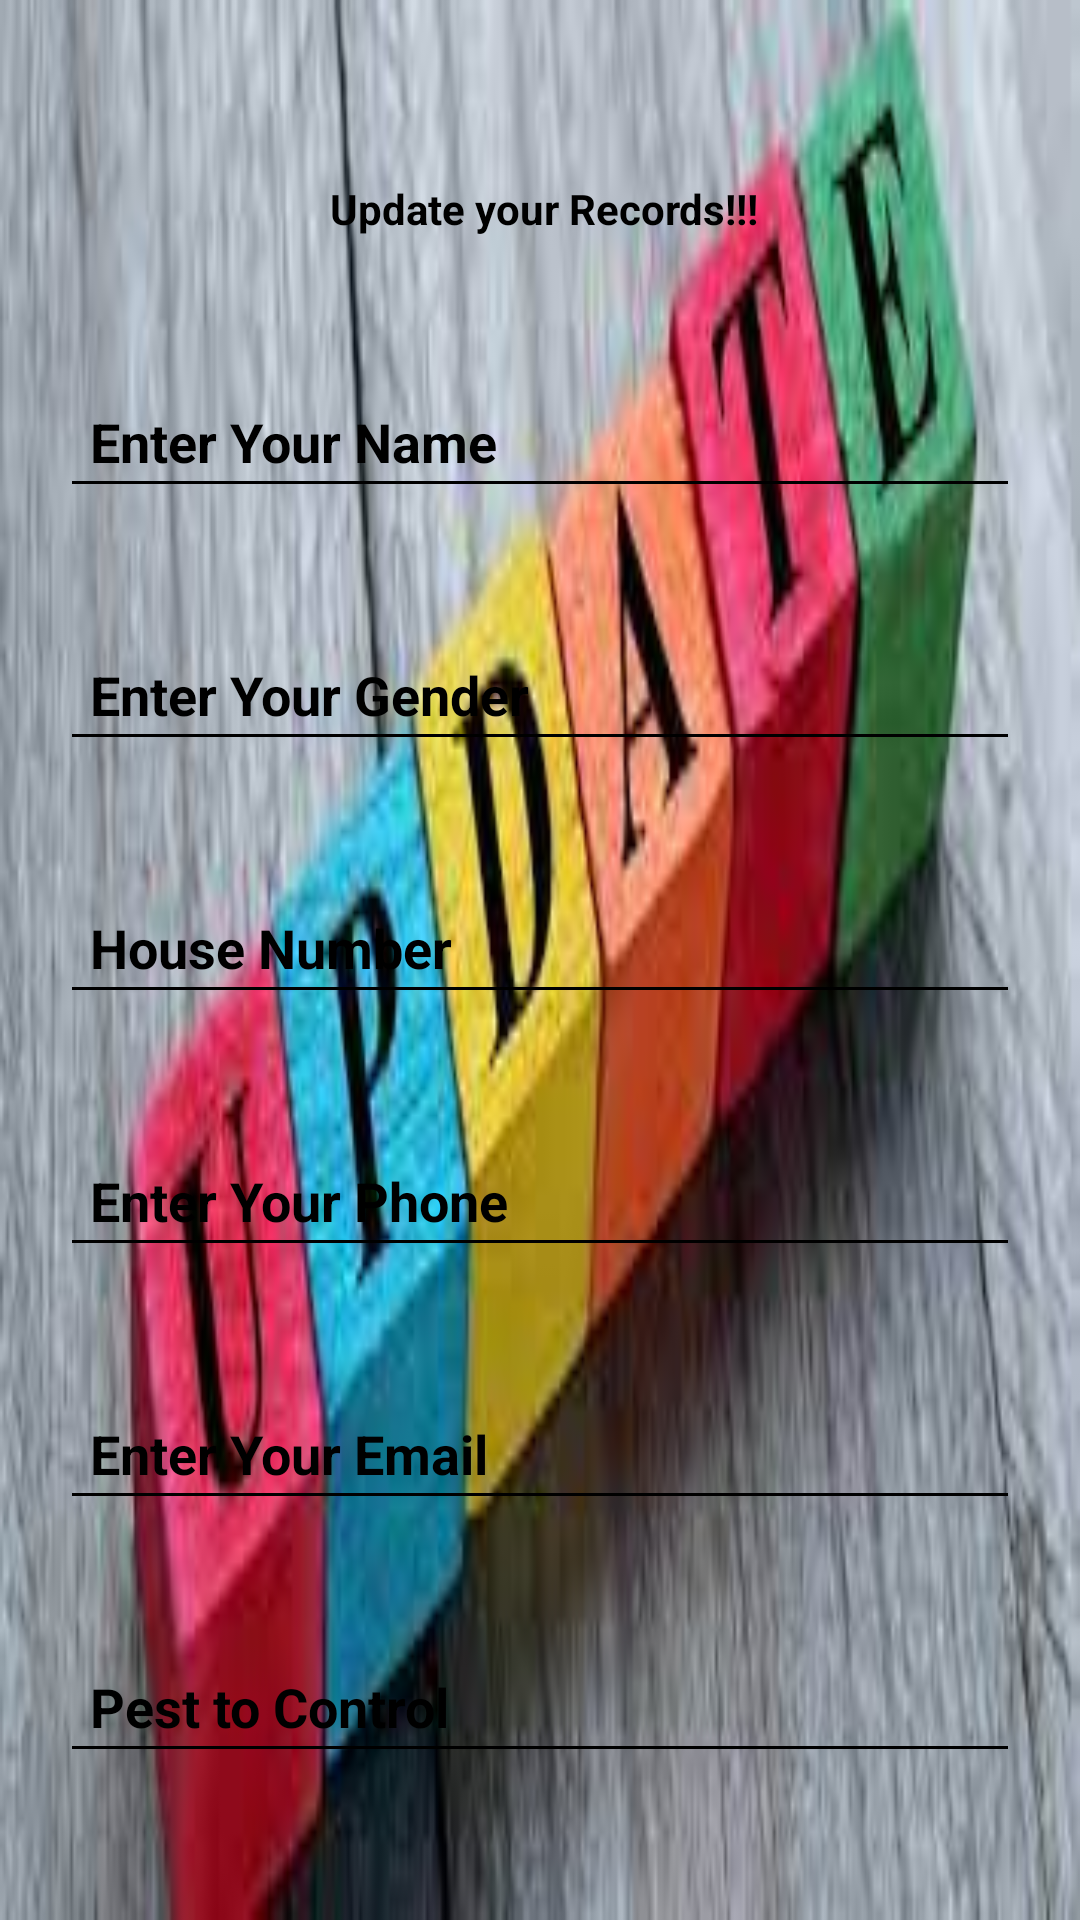

Here is an Android app screen rendered from its layout file. Give the layout XML and the strings, colors and styles it references.
<!-- AndroidManifest.xml: application theme Theme.Terminator -->
<!-- res/layout/update_dialog.xml -->
<?xml version="1.0" encoding="utf-8"?>
<LinearLayout
    xmlns:android="http://schemas.android.com/apk/res/android"
    android:layout_width="match_parent"
    android:layout_height="match_parent"
    android:orientation="vertical"
    android:background="@drawable/update"
    xmlns:tools="http://schemas.android.com/tools"
    >

    <LinearLayout
        android:id="@+id/linearupdate"
        android:layout_width="match_parent"
        android:layout_height="wrap_content"
        android:orientation="horizontal"
        android:weightSum="2">


        <ImageView
            android:id="@+id/imagelogo"
            android:layout_width="100dp"
            android:layout_height="100dp"
            android:layout_centerHorizontal="true"
            android:layout_marginTop="5dp"
            android:src="@drawable/droid2"

            />

        <TextView
            android:layout_width="wrap_content"
            android:layout_height="wrap_content"
            android:text="Update your Records!!!"
            android:textColor="#000"
            android:padding="10dp"
            android:layout_marginTop="50dp"
            android:textStyle="bold"
            android:id="@+id/textsample"
            />

    </LinearLayout>

    <EditText
        android:layout_width="match_parent"
        android:layout_height="wrap_content"
        android:backgroundTint="#000"
        android:hint="Enter Your Name"
        android:padding="10dp"
        android:textColor="#000"
        android:textColorHint="#000"
        android:textStyle="bold"
        android:layout_margin="20dp"
        android:layout_centerHorizontal="true"
        android:layout_marginTop="10dp"
        android:layout_marginLeft="20dp"
        android:layout_marginRight="20dp"
        android:id="@+id/UpdateName"
        />

    <EditText
        android:id="@+id/UpdateGender"
        android:layout_width="match_parent"
        android:layout_height="wrap_content"
        android:layout_centerHorizontal="true"
        android:layout_margin="20dp"
        android:layout_marginLeft="20dp"
        android:layout_marginTop="10dp"
        android:layout_marginRight="20dp"
        android:backgroundTint="#000"
        android:hint="Enter Your Gender"
        android:padding="10dp"
        android:textColor="#000"
        android:textColorHint="#000"
        android:textStyle="bold" />

    <EditText
        android:layout_width="match_parent"
        android:layout_height="wrap_content"
        android:backgroundTint="#000"
        android:hint="House Number"
        android:padding="10dp"
        android:textColor="#000"
        android:textColorHint="#000"
        android:textStyle="bold"
        android:layout_margin="20dp"
        android:layout_centerHorizontal="true"
        android:layout_marginTop="10dp"
        android:layout_marginLeft="20dp"
        android:layout_marginRight="20dp"
        android:id="@+id/UpdateHouse"
        />
    <EditText
        android:layout_width="match_parent"
        android:layout_height="wrap_content"
        android:backgroundTint="#000"
        android:hint="Enter Your Phone"
        android:padding="10dp"
        android:textColor="#000"
        android:textColorHint="#000"
        android:textStyle="bold"
        android:layout_margin="20dp"
        android:layout_centerHorizontal="true"
        android:layout_marginTop="10dp"
        android:layout_marginLeft="20dp"
        android:layout_marginRight="20dp"
        android:id="@+id/UpdatePhone"
        />
    <EditText
        android:layout_width="match_parent"
        android:layout_height="wrap_content"
        android:backgroundTint="#000"
        android:hint="Enter Your Email"
        android:padding="10dp"
        android:textColor="#000"
        android:textColorHint="#000"
        android:textStyle="bold"
        android:layout_margin="20dp"
        android:layout_centerHorizontal="true"
        android:layout_marginTop="10dp"
        android:layout_marginLeft="20dp"
        android:layout_marginRight="20dp"
        android:id="@+id/UpdateEmail"
        />
    <EditText
        android:layout_width="match_parent"
        android:layout_height="wrap_content"
        android:backgroundTint="#000"
        android:hint="Pest to Control"
        android:padding="10dp"
        android:textColor="#000"
        android:textColorHint="#000"
        android:textStyle="bold"
        android:layout_margin="20dp"
        android:layout_centerHorizontal="true"
        android:layout_marginTop="10dp"
        android:layout_marginLeft="20dp"
        android:layout_marginRight="20dp"
        android:id="@+id/UpdatePest"
        />

    <EditText
        android:layout_width="match_parent"
        android:layout_height="wrap_content"
        android:backgroundTint="#000"
        android:hint="Date to Visit (WEEKDAYS ONLY)"
        android:padding="10dp"
        android:textColor="#000"
        android:textColorHint="#000"
        android:textStyle="bold"
        android:layout_margin="20dp"
        android:layout_centerHorizontal="true"
        android:layout_marginTop="10dp"
        android:layout_marginLeft="20dp"
        android:layout_marginRight="20dp"
        android:id="@+id/UpdateDate"

        />


    <Button
        android:id="@+id/btnUpdateShared"
        android:layout_width="match_parent"
        android:layout_height="wrap_content"
        android:layout_centerHorizontal="true"
        android:layout_marginTop="10dp"
        android:text="UPDATE"
        android:layout_weight="1"
        android:textAllCaps="false"
        android:padding="10dp"
        android:layout_margin="10dp"
        android:gravity="center"


        />


</LinearLayout>
<!-- resources referenced by this layout -->
<resources>
  <!-- drawable update: png bitmap (drawable, 9429 bytes) -->
  <style name="Theme.Terminator" parent="Theme.MaterialComponents.DayNight.NoActionBar">
          
          <item name="colorPrimary">@color/purple_500</item>
          <item name="colorPrimaryVariant">@color/purple_700</item>
          <item name="colorOnPrimary">@color/white</item>
          
          <item name="colorSecondary">@color/teal_200</item>
          <item name="colorSecondaryVariant">@color/teal_700</item>
          <item name="colorOnSecondary">@color/black</item>
          
          <item name="android:statusBarColor" tools:targetApi="l">?attr/colorPrimaryVariant</item>
          
      </style>
  <!-- not gathered from this repository: default colours our renderer supplied (Android Studio template values) -->
  <color name="purple_500">#FF6200EE</color>
  <color name="purple_700">#FF3700B3</color>
  <color name="teal_200">#FF03DAC5</color>
  <color name="teal_700">#FF018786</color>
  <color name="black">#FF000000</color>
  <color name="white">#FFFFFFFF</color>
</resources>
